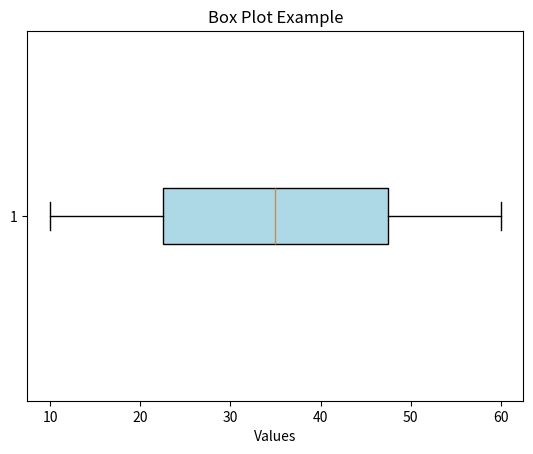

Python code for this plot:
"""
05. Creating box plots to visualize the distribution of data and identify outliers.
"""

import matplotlib.pyplot as plt

# Sample data
data = [10, 15, 20, 25, 30, 35, 40, 45, 50, 55, 60]

# Create a box plot
plt.boxplot(data, vert=False, patch_artist=True, boxprops=dict(facecolor='lightblue'))

# Add labels and title
plt.xlabel('Values')
plt.title('Box Plot Example')

# Show plot
plt.show()
